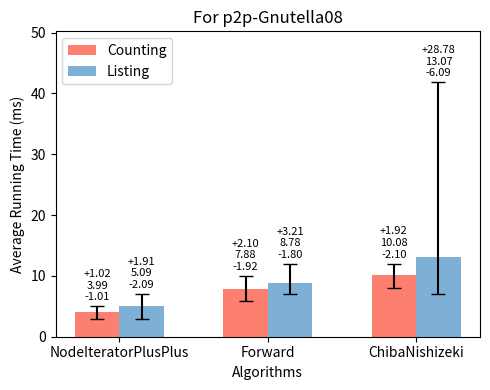

Write the Python code that produced this figure. (Note: this script raises an exception after producing the figure.)
import os
import matplotlib.pyplot as plt

counting_times = [3.99276, 7.87685, 10.0768]
listing_times = [5.08596, 8.77981, 13.0678]
counting_min = [2.9877, 5.9531, 7.9742]
counting_max = [5.0155, 9.9815, 12.0006]
listing_min = [2.9918, 6.979, 6.981]
listing_max = [6.997, 11.9947, 41.852]

inputs = ['NodeIteratorPlusPlus', 'Forward', 'ChibaNishizeki']

bar_width = 0.30
index = range(len(inputs))

fig, ax = plt.subplots(figsize=(5, 4), dpi=100)

alg1_bars = ax.bar(index, counting_times, bar_width, color="#fd7f6f", label='Counting')

for i, (v, vmin, vmax) in enumerate(zip(counting_times, counting_min, counting_max)):
    ax.errorbar(i, v, yerr=[[v - vmin], [vmax - v]], fmt='', color='black', markersize=5, capsize=5)

alg2_bars = ax.bar([i + bar_width for i in index], listing_times, bar_width, color="#7eb0d5", label='Listing')

for i, (v, vmin, vmax) in enumerate(zip(listing_times, listing_min, listing_max)):
    ax.errorbar(i + bar_width, v, yerr=[[v - vmin], [vmax - v]], fmt='', color='black', markersize=5, capsize=5)

ax.set_ylabel('Average Running Time (ms)')
ax.set_xlabel('Algorithms')
ax.set_xticks([i + bar_width / 2 for i in index])
ax.set_xticklabels(inputs)
ax.legend()

for i, (v, vmin, vmax) in enumerate(zip(counting_times, counting_min, counting_max)):
    ax.text(i, vmax + 1, f'+{vmax-v:.2f}\n{v:.2f}\n-{v-vmin:.2f}', ha='center', fontsize=8)
for i, (v, vmin, vmax) in enumerate(zip(listing_times, listing_min, listing_max)):
    ax.text(i + bar_width, vmax + 1, f'+{vmax-v:.2f}\n{v:.2f}\n-{v-vmin:.2f}', ha='center', fontsize=8)

ax.set_ylim(top=max(counting_max + listing_max) * 1.2)

plt.title('For p2p-Gnutella08')
plt.tight_layout()

script_dir = os.path.dirname(os.path.abspath(__file__))
plt.savefig(os.path.join(script_dir, 'triangle_p2p-Gnutella08.png'))

plt.show()
